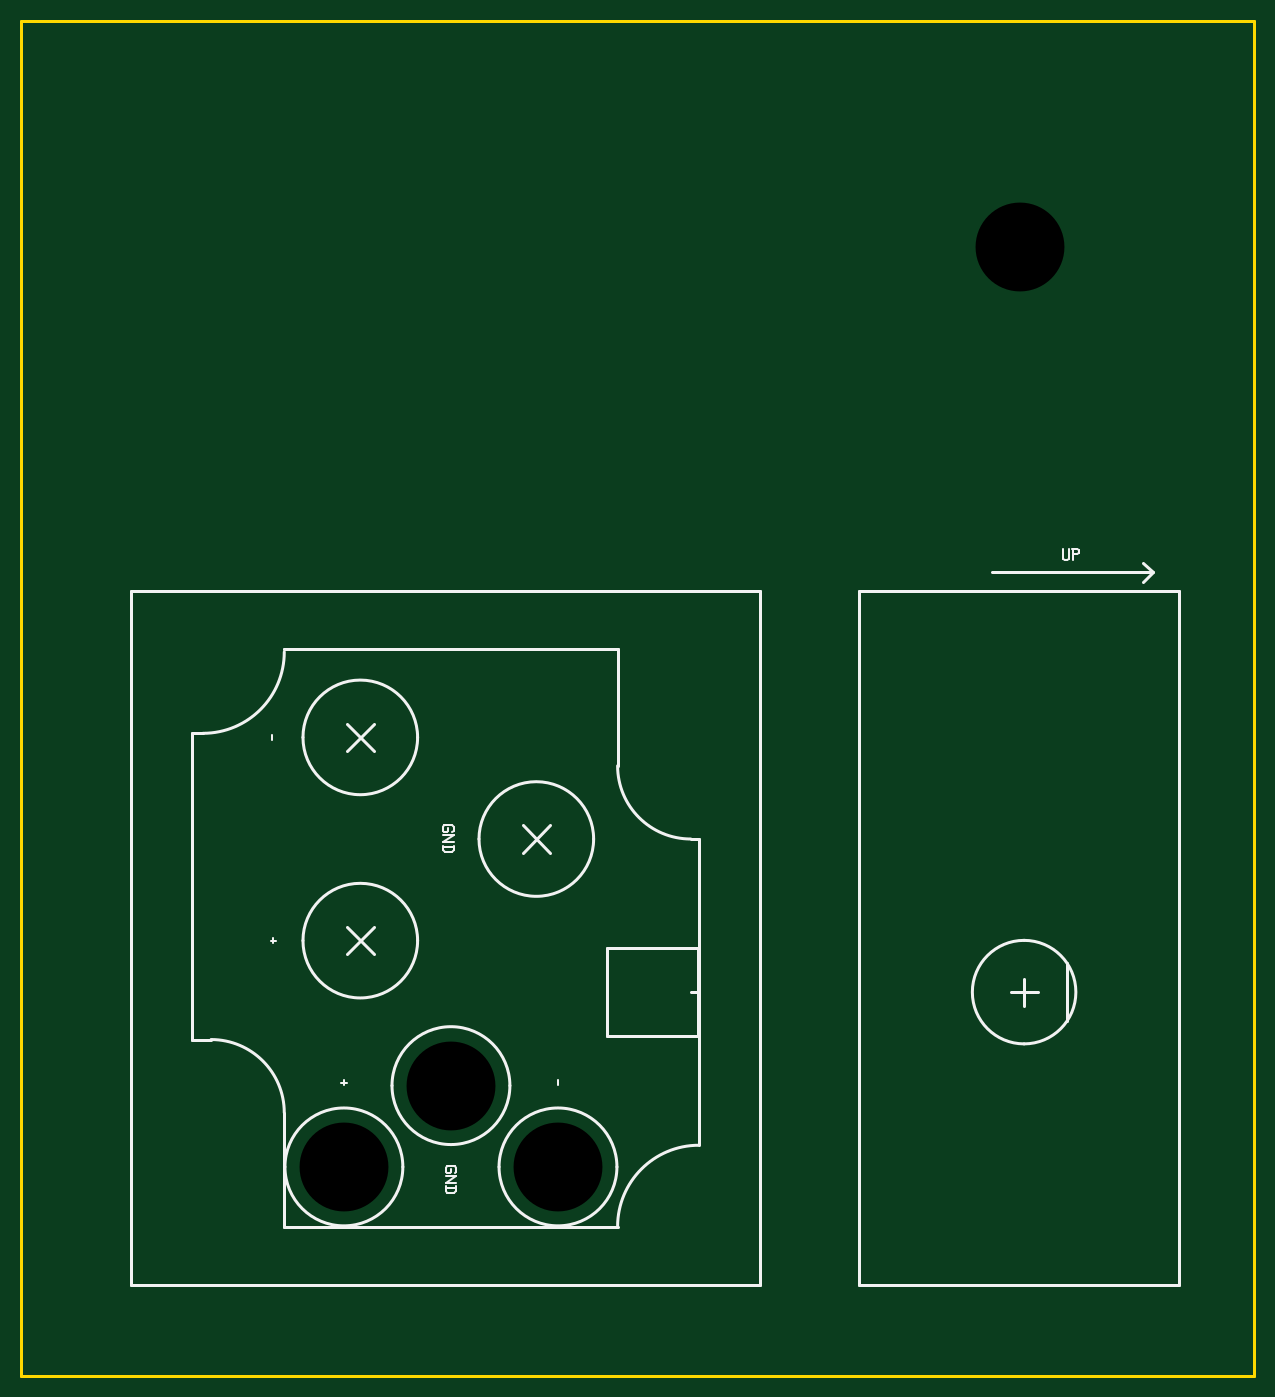
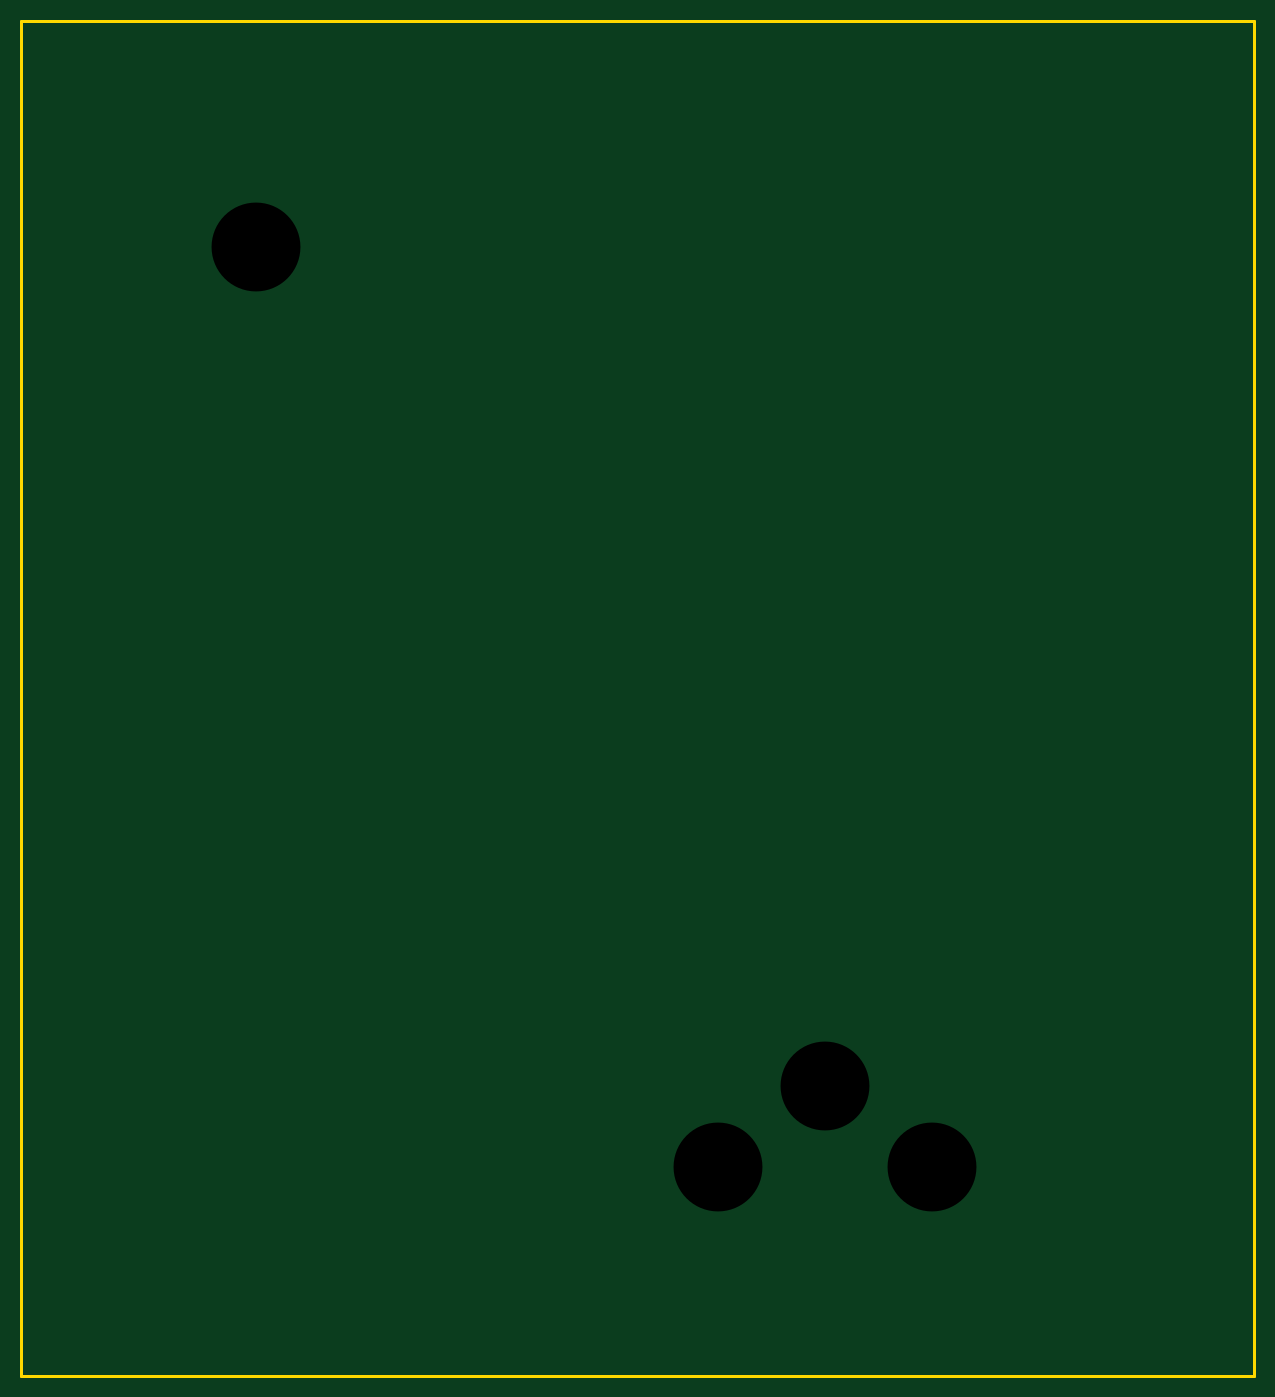
Circuit board: 10 layer files. Board 115.6 x 127.0 mm.
- bottom_copper: breakout.bottom_copper.gbl (463 bytes)
- bottom_mask: breakout.bottom_mask.gbs (356 bytes)
- paste: breakout.bottom_paste.gbp (358 bytes)
- bottom_silk: breakout.bottom_silk.gbo (355 bytes)
- drill: breakout.drl (104 bytes)
- outline: breakout.global_outline.gko (454 bytes)
- top_copper: breakout.top_copper.gtl (455 bytes)
- top_mask: breakout.top_mask.gts (348 bytes)
- paste: breakout.top_paste.gtp (349 bytes)
- top_silk: breakout.top_silk.gto (3839 bytes)

=== bottom_copper: breakout.bottom_copper.gbl ===
G04 start of page 2 for group 10 layer_idx 1 *
G04 Title: (unknown), bottom_copper *
G04 Creator: pcb-rnd 2.3.2 *
G04 CreationDate: 2021-05-11 20:53:27 UTC *
G04 For:  *
G04 Format: Gerber/RS-274X *
G04 PCB-Dimensions: [number-redacted] *
G04 PCB-Coordinate-Origin: lower left *
%MOIN*%
%FSLAX25Y25*%
%LNBOTTOM_COPPER_NONE_10*%
%ADD14C,0.3280*%
%ADD13C,0.2028*%
G54D13*X119000Y77000D03*
X198000D03*
X158500Y107000D03*
X368500Y416500D03*
G54D14*M02*

=== bottom_mask: breakout.bottom_mask.gbs ===
G04 start of page 2 for group 11 layer_idx 11 *
G04 Title: (unknown), bottom_mask *
G04 Creator: pcb-rnd 2.3.2 *
G04 CreationDate: 2021-05-11 20:53:27 UTC *
G04 For:  *
G04 Format: Gerber/RS-274X *
G04 PCB-Dimensions: [number-redacted] *
G04 PCB-Coordinate-Origin: lower left *
%MOIN*%
%FSLAX25Y25*%
%LNBOTTOM_MASK_NONE_11*%
%ADD11C,0.0100*%
M02*

=== paste: breakout.bottom_paste.gbp ===
G04 start of page 2 for group 13 layer_idx 12 *
G04 Title: (unknown), bottom_paste *
G04 Creator: pcb-rnd 2.3.2 *
G04 CreationDate: 2021-05-11 20:53:28 UTC *
G04 For:  *
G04 Format: Gerber/RS-274X *
G04 PCB-Dimensions: [number-redacted] *
G04 PCB-Coordinate-Origin: lower left *
%MOIN*%
%FSLAX25Y25*%
%LNBOTTOM_PASTE_NONE_13*%
%ADD11C,0.0100*%
M02*

=== bottom_silk: breakout.bottom_silk.gbo ===
G04 start of page 2 for group 12 layer_idx 7 *
G04 Title: (unknown), bottom_silk *
G04 Creator: pcb-rnd 2.3.2 *
G04 CreationDate: 2021-05-11 20:53:27 UTC *
G04 For:  *
G04 Format: Gerber/RS-274X *
G04 PCB-Dimensions: [number-redacted] *
G04 PCB-Coordinate-Origin: lower left *
%MOIN*%
%FSLAX25Y25*%
%LNBOTTOM_SILK_NONE_12*%
%ADD11C,0.0100*%
M02*

=== drill: breakout.drl ===
M48
INCH
T11C0.328
%
T11
G05
X011900Y007700
X019800Y007700
X015850Y010700
X036850Y041650
M30

=== outline: breakout.global_outline.gko ===
G04 start of page 2 for group 9 layer_idx 6 *
G04 Title: (unknown), global_outline *
G04 Creator: pcb-rnd 2.3.2 *
G04 CreationDate: 2021-05-11 20:53:28 UTC *
G04 For:  *
G04 Format: Gerber/RS-274X *
G04 PCB-Dimensions: [number-redacted] *
G04 PCB-Coordinate-Origin: lower left *
%MOIN*%
%FSLAX25Y25*%
%LNGLOBAL_BOUNDARY_UROUTE_9*%
%ADD21C,0.0100*%
G54D21*X0Y500000D02*Y0D01*
Y500000D02*X455000D01*
X0Y0D02*X455000D01*
Y500000D02*Y0D01*
M02*

=== top_copper: breakout.top_copper.gtl ===
G04 start of page 2 for group 3 layer_idx 0 *
G04 Title: (unknown), top_copper *
G04 Creator: pcb-rnd 2.3.2 *
G04 CreationDate: 2021-05-11 20:53:27 UTC *
G04 For:  *
G04 Format: Gerber/RS-274X *
G04 PCB-Dimensions: [number-redacted] *
G04 PCB-Coordinate-Origin: lower left *
%MOIN*%
%FSLAX25Y25*%
%LNTOP_COPPER_NONE_3*%
%ADD12C,0.3280*%
%ADD11C,0.2028*%
G54D11*X119000Y77000D03*
X198000D03*
X158500Y107000D03*
X368500Y416500D03*
G54D12*M02*

=== top_mask: breakout.top_mask.gts ===
G04 start of page 2 for group 2 layer_idx 10 *
G04 Title: (unknown), top_mask *
G04 Creator: pcb-rnd 2.3.2 *
G04 CreationDate: 2021-05-11 20:53:27 UTC *
G04 For:  *
G04 Format: Gerber/RS-274X *
G04 PCB-Dimensions: [number-redacted] *
G04 PCB-Coordinate-Origin: lower left *
%MOIN*%
%FSLAX25Y25*%
%LNTOP_MASK_NONE_2*%
%ADD11C,0.0100*%
M02*

=== paste: breakout.top_paste.gtp ===
G04 start of page 2 for group 0 layer_idx 9 *
G04 Title: (unknown), top_paste *
G04 Creator: pcb-rnd 2.3.2 *
G04 CreationDate: 2021-05-11 20:53:27 UTC *
G04 For:  *
G04 Format: Gerber/RS-274X *
G04 PCB-Dimensions: [number-redacted] *
G04 PCB-Coordinate-Origin: lower left *
%MOIN*%
%FSLAX25Y25*%
%LNTOP_PASTE_NONE_0*%
%ADD11C,0.0100*%
M02*

=== top_silk: breakout.top_silk.gto ===
G04 start of page 2 for group 1 layer_idx 8 *
G04 Title: (unknown), top_silk *
G04 Creator: pcb-rnd 2.3.2 *
G04 CreationDate: 2021-05-11 20:53:27 UTC *
G04 For:  *
G04 Format: Gerber/RS-274X *
G04 PCB-Dimensions: [number-redacted] *
G04 PCB-Coordinate-Origin: lower left *
%MOIN*%
%FSLAX25Y25*%
%LNTOP_SILK_NONE_1*%
%ADD20C,0.0070*%
%ADD19C,0.0100*%
G54D19*X417000Y296500D02*X358000D01*
X220000Y268000D02*Y225000D01*
X97000Y268000D02*X220000D01*
X197819D02*X97000D01*
X120048Y230500D02*X130048Y240500D01*
Y230500D02*X120048Y240500D01*
X247000Y198000D02*X250000D01*
X249500Y141500D02*X246940D01*
X249500Y125250D02*Y157750D01*
X272500Y289500D02*Y33500D01*
X417500Y296500D02*X414000Y293000D01*
X417500Y296500D02*X414000Y300000D01*
X385700Y152300D02*Y130700D01*
X370000Y146500D02*Y136500D01*
X365000Y141500D02*X375000D01*
X309000Y33500D02*Y289500D01*
X427000D02*Y33500D01*
X309000D01*
X250000Y85000D02*Y198000D01*
X309000Y289500D02*X427000D01*
X40500D02*X272500D01*
X195000Y193000D02*X185000Y203000D01*
X249500Y157750D02*X216000D01*
Y125250D02*X249500D01*
X185000Y193000D02*X195000Y203000D01*
X120048Y155500D02*X130048Y165500D01*
Y155500D02*X120048Y165500D01*
X97000Y55000D02*Y97000D01*
Y55000D02*X220000D01*
X216000Y157750D02*Y125250D01*
X272500Y33500D02*X40500D01*
X63000Y124000D02*Y237000D01*
X67000D02*X63000D01*
X70000Y124000D02*X63000D01*
X40500Y289500D02*Y33500D01*
X220000Y225000D02*G75*G03X247000Y198000I27000J0D01*G01*
X70000Y124000D02*G75*G02X97000Y97000I0J-27000D01*G01*
X211150Y198000D02*G75*G02X168850Y198000I-21150J0D01*G01*
G75*G02X211150Y198000I21150J0D01*G01*
X146198Y235500D02*G75*G02X103898Y235500I-21150J0D01*G01*
G75*G02X146198Y235500I21150J0D01*G01*
Y160500D02*G75*G02X103898Y160500I-21150J0D01*G01*
G75*G02X146198Y160500I21150J0D01*G01*
X220000Y55000D02*G75*G02X250000Y85000I30000J0D01*G01*
X370000Y160600D02*G75*G02X370000Y122400I0J-19100D01*G01*
G75*G02X370000Y160600I0J19100D01*G01*
X97000Y267000D02*G75*G02X67000Y237000I-30000J0D01*G01*
X97250Y77000D02*G75*G03X140750Y77000I21750J0D01*G01*
G75*G03X97250Y77000I-21750J0D01*G01*
X136750Y107000D02*G75*G03X180250Y107000I21750J0D01*G01*
G75*G03X136750Y107000I-21750J0D01*G01*
X176250Y77000D02*G75*G03X219750Y77000I21750J0D01*G01*
G75*G03X176250Y77000I-21750J0D01*G01*
G54D20*X159500Y201000D02*X159000Y200500D01*
X159500Y202500D02*Y201000D01*
X159000Y203000D02*X159500Y202500D01*
X159000Y203000D02*X156000D01*
X155500Y202500D01*
Y201000D01*
X156000Y200500D01*
X157000D02*X156000D01*
X157500Y201000D02*X157000Y200500D01*
X157500Y202000D02*Y201000D01*
X159500Y199300D02*X155500D01*
X159500D02*X155500Y196800D01*
X159500D02*X155500D01*
X159500Y195100D02*X155500D01*
X159500Y193800D02*X158800Y193100D01*
X156200D01*
X155500Y193800D02*X156200Y193100D01*
X155500Y195600D02*Y193800D01*
X159500Y195600D02*Y193800D01*
X92500Y236500D02*Y234500D01*
X92000Y160500D02*X94000D01*
X93000Y161500D02*Y159500D01*
X384500Y305000D02*Y301500D01*
X385000Y301000D01*
X386000D01*
X386500Y301500D01*
Y305000D02*Y301500D01*
X388200Y305000D02*Y301000D01*
X387700Y305000D02*X389700D01*
X390200Y304500D01*
Y303500D01*
X389700Y303000D02*X390200Y303500D01*
X388200Y303000D02*X389700D01*
X118000Y108100D02*X120000D01*
X119000Y109100D02*Y107100D01*
X198000D02*Y109100D01*
X160500Y75200D02*X160000Y74700D01*
X160500Y76700D02*Y75200D01*
X160000Y77200D02*X160500Y76700D01*
X160000Y77200D02*X157000D01*
X156500Y76700D01*
Y75200D01*
X157000Y74700D01*
X158000D02*X157000D01*
X158500Y75200D02*X158000Y74700D01*
X158500Y76200D02*Y75200D01*
X160500Y73500D02*X156500D01*
X160500D02*X156500Y71000D01*
X160500D02*X156500D01*
X160500Y69300D02*X156500D01*
X160500Y68000D02*X159800Y67300D01*
X157200D01*
X156500Y68000D02*X157200Y67300D01*
X156500Y69800D02*Y68000D01*
X160500Y69800D02*Y68000D01*
M02*

